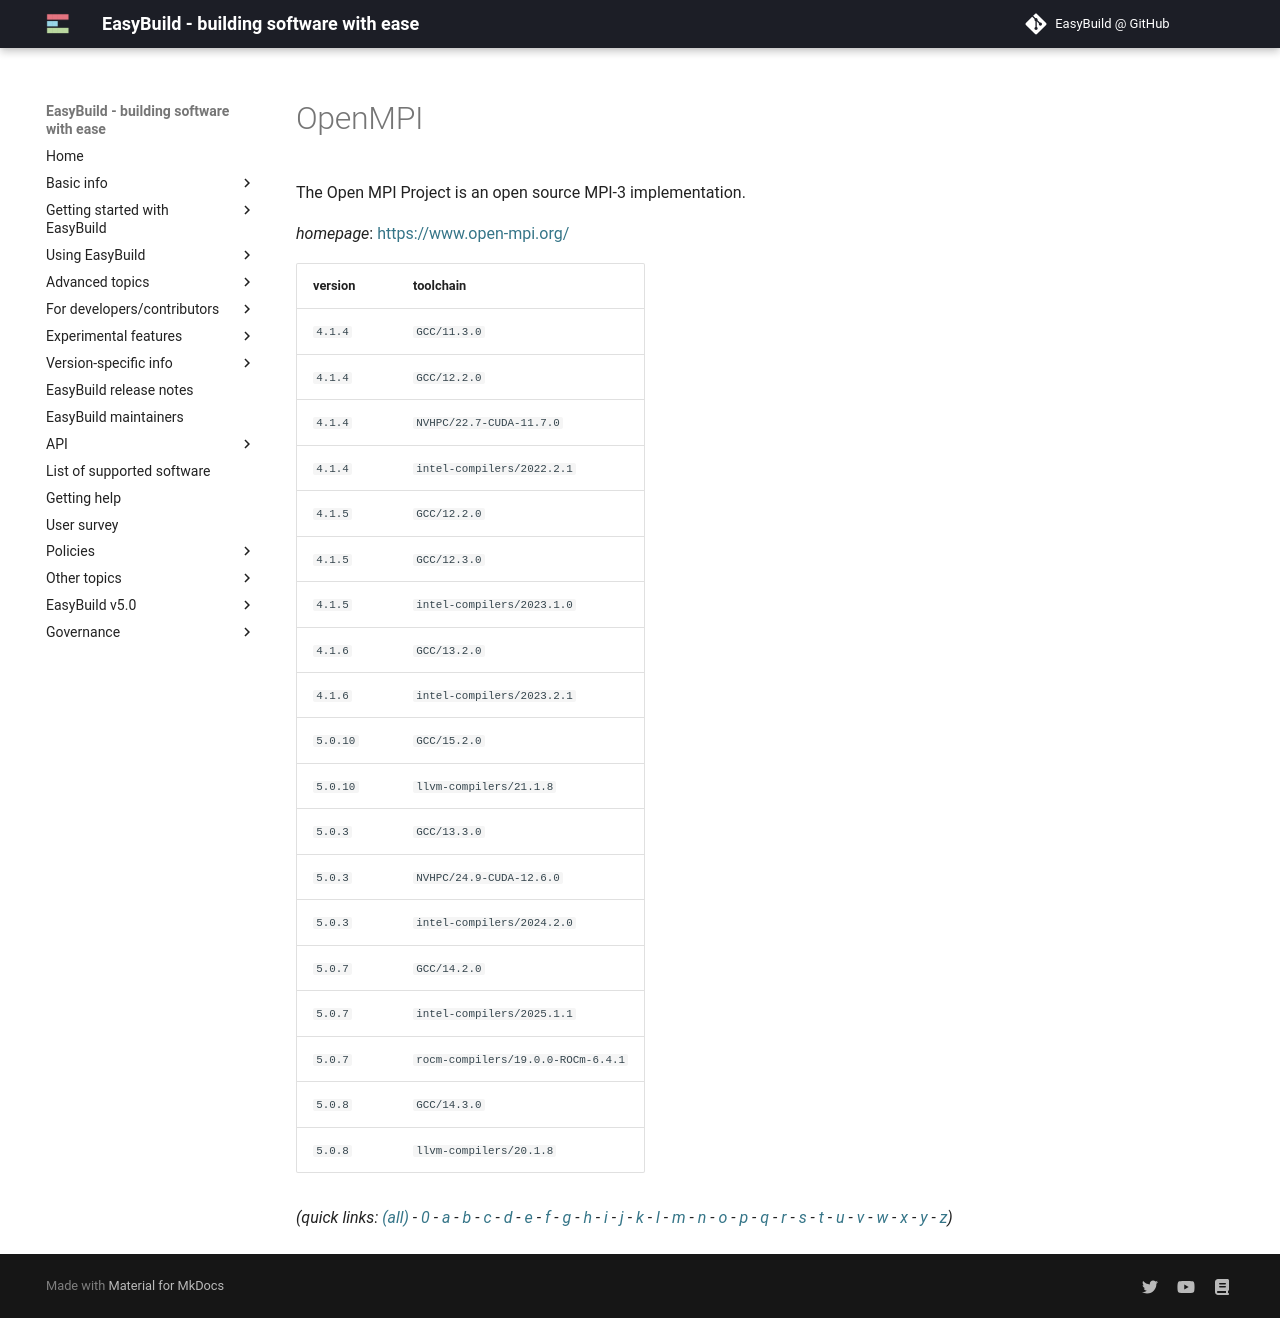

repository: easybuilders/easybuild-docs · page: version-specific/supported-software/o/OpenMPI/index.html · generator: mkdocs

---
search:
  boost: 0.5
---
# OpenMPI

The Open MPI Project is an open source MPI-3 implementation.

*homepage*: <https://www.open-mpi.org/>

version | toolchain
--------|----------
``4.1.4`` | ``GCC/11.3.0``
``4.1.4`` | ``GCC/12.2.0``
``4.1.4`` | ``NVHPC/22.7-CUDA-11.7.0``
``4.1.4`` | ``intel-compilers/2022.2.1``
``4.1.5`` | ``GCC/12.2.0``
``4.1.5`` | ``GCC/12.3.0``
``4.1.5`` | ``intel-compilers/2023.1.0``
``4.1.6`` | ``GCC/13.2.0``
``4.1.6`` | ``intel-compilers/2023.2.1``
``5.0.10`` | ``GCC/15.2.0``
``5.0.10`` | ``llvm-compilers/21.1.8``
``5.0.3`` | ``GCC/13.3.0``
``5.0.3`` | ``NVHPC/24.9-CUDA-12.6.0``
``5.0.3`` | ``intel-compilers/2024.2.0``
``5.0.7`` | ``GCC/14.2.0``
``5.0.7`` | ``intel-compilers/2025.1.1``
``5.0.7`` | ``rocm-compilers/19.0.0-ROCm-6.4.1``
``5.0.8`` | ``GCC/14.3.0``
``5.0.8`` | ``llvm-compilers/20.1.8``


*(quick links: [(all)](../index.md) - [0](../0/index.md) - [a](../a/index.md) - [b](../b/index.md) - [c](../c/index.md) - [d](../d/index.md) - [e](../e/index.md) - [f](../f/index.md) - [g](../g/index.md) - [h](../h/index.md) - [i](../i/index.md) - [j](../j/index.md) - [k](../k/index.md) - [l](../l/index.md) - [m](../m/index.md) - [n](../n/index.md) - [o](../o/index.md) - [p](../p/index.md) - [q](../q/index.md) - [r](../r/index.md) - [s](../s/index.md) - [t](../t/index.md) - [u](../u/index.md) - [v](../v/index.md) - [w](../w/index.md) - [x](../x/index.md) - [y](../y/index.md) - [z](../z/index.md))*
